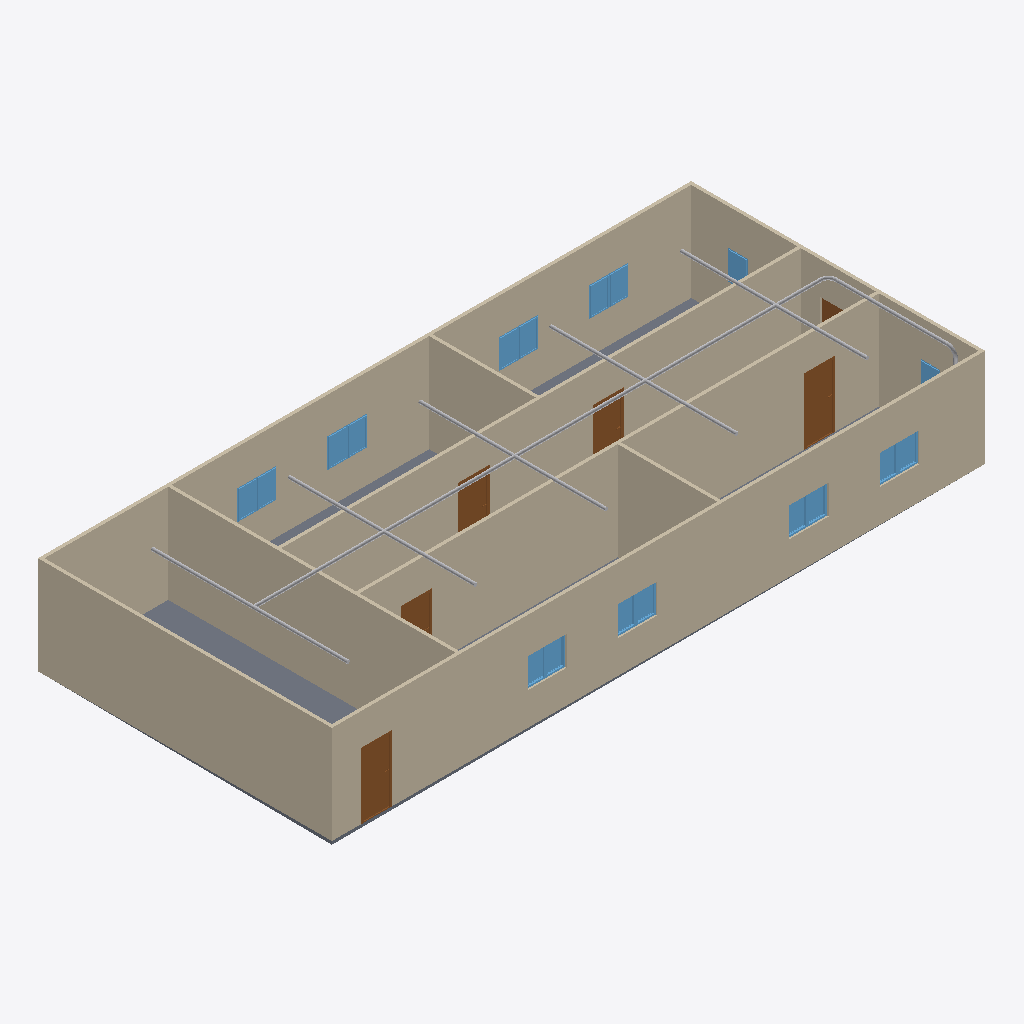
Isometric view of an IFC building model (IFC-SPF (STEP), schema IFC4, length unit metre), seen from the south-west, elements coloured by IFC class: 18 windows (light blue), 9 walls (beige), 9 other elements (light grey), 6 doors (brown), 1 slab (grey).
Extent 20.0 m × 9.0 m × 3.1 m (x, y, z). Storeys (2): GF at 0.00 m; PIPING at 3.00 m. Elements (55): 18 IfcWindow, 13 IfcPipeFitting, 9 IfcWall, 8 IfcPipeSegment, 6 IfcDoor, 1 IfcSlab.

HEADER;
FILE_DESCRIPTION(('ViewDefinition[DesignTransferView]'),'2;1');
FILE_NAME('s09-activity.ifc','2026-11-03T03:14:46+08:00',(''),(''),'IfcOpenShell 0.9.0','Bonsai 0.9.0','Nobody');
FILE_SCHEMA(('IFC4'));
ENDSEC;
DATA;
#1=IFCPROJECT('1l4KqzPg9APwJzTSXJnQbj',$,'My Project',$,$,$,$,(#14,#26),#9);
#31=IFCSITE('1GKO1AHKzA0wLUP9eqTgJt',$,'My Site',$,$,#54,$,$,$,$,$,$,$,$);
#37=IFCBUILDING('3iGBFCdRn6GBXfLBPvPWqx',$,'My Building',$,$,#60,$,$,$,$,$,$);
#43=IFCBUILDINGSTOREY('3DIsCg3OD5tPov22C1m$7R',$,'GF',$,$,#66,$,$,$,0.0);
#4681=IFCBUILDINGSTOREY('3BLOjPH2vAlhMLd7iRAPZL',$,'PIPING',$,$,#4702,$,$,$,3.0);
#351=IFCWALL('3RVOxJKsTCJB_V_UMUMPxa',$,'Wall',$,$,#614,#359,$,$);
#403=IFCWALL('3yv8chYx5EEwBHhGyf1Zs4',$,'Wall',$,$,#550,#409,$,$);
#2967=IFCWALL('34gaY2lWL6yvKtRVsxn2QZ',$,'Wall',$,$,#3119,#2973,$,$);
#3005=IFCWALL('21PnV9QhT59wmLG3xuH8uA',$,'Wall',$,$,#3222,#3011,$,$);
#428=IFCWALL('2lwt2gmIX6IRcOYTRzaebH',$,'Wall',$,$,#582,#434,$,$);
#780=IFCWALL('3_SMQPk8v65vHJlcsqTH9K',$,'Wall',$,$,#3750,#786,$,$);
#378=IFCWALL('3ZP57Q9Az01wBJKnOFnGN5',$,'Wall',$,$,#389,#384,$,$);
#3756=IFCSLAB('2DzY5m95PAgulGZIFyof$V',$,'Slab',$,$,#3764,#3771,$,$);
#1134=IFCWALL('3n2lYU0pn1yxw$aJ6qf9q$',$,'Wall',$,$,#1145,#1140,$,$);
#1096=IFCWALL('2GKvflePLA5wrozkuUBeOt',$,'Wall',$,$,#3755,#1102,$,$);
#4708=IFCPIPESEGMENT('1l1Qp2TfL2ywn1dH0v$RMH',$,'PipeSegment',$,$,#4754,#4721,$,$);
#3697=IFCDOOR('3vrVcDmJT8BPL3AVIX1hrx',$,'Door',$,$,#3745,#3705,$,2.0,0.899999976158142,$,$,$);
#3298=IFCDOOR('1tlpiwcpDEaf8LlTG$IjHm',$,'Door',$,$,#3346,#3306,$,2.0,0.899999976158142,$,$,$);
#3195=IFCDOOR('04dafkjif2QvgCizUODKqT',$,'Door',$,$,#3248,#3203,$,2.0,0.899999976158142,$,$,$);
#3249=IFCDOOR('1Dl6RoeYfAZ9vElny4Vrwc',$,'Door',$,$,#3297,#3257,$,2.0,0.899999976158142,$,$,$);
#4775=IFCPIPESEGMENT('3qovbntFLCNw95Eb$vVbVw',$,'PipeSegment',$,$,#6444,#4786,$,$);
#4840=IFCPIPESEGMENT('0QLC_89cTB$grNLwBqBDPo',$,'PipeSegment',$,$,#6571,#4851,$,$);
#4970=IFCPIPESEGMENT('3KujSyTa5CQg5EFFBR7Twd',$,'PipeSegment',$,$,#6825,#4981,$,$);
#5035=IFCPIPESEGMENT('1C_192XfD9Yxvp$hCgwDqM',$,'PipeSegment',$,$,#6952,#5046,$,$);
#4905=IFCPIPESEGMENT('15a0LOSgH1VPw1SDzVL94a',$,'PipeSegment',$,$,#6698,#4916,$,$);
#3146=IFCDOOR('3JFyveaxzFQPuadvnfgsSt',$,'Door',$,$,#3194,#3154,$,2.0,0.899999976158142,$,$,$);
#3883=IFCWINDOW('2mB7yZBr94jO1u6ABHNNfi',$,'Window',$,$,#4070,#3896,$,0.899999976158142,0.600000023841858,$,$,$);
#2102=IFCWINDOW('0qxhXdS692oQ02IovPWZze',$,'Window',$,$,#3783,#2110,$,0.899999976158142,0.600000023841858,$,$,$);
#2053=IFCWINDOW('1lCgtbxvrCOvIN6Ovq7cxG',$,'Window.005',$,$,#3849,#2061,$,0.899999976158142,0.600000023841858,$,$,$);
#3817=IFCWINDOW('3UDGGRCMf0eQ7KzP346i3s',$,'Window',$,$,#3915,#3830,$,0.899999976158142,0.600000023841858,$,$,$);
#3850=IFCWINDOW('1KZ0hswEv8Y85I45LIbeO6',$,'Window',$,$,#3948,#3863,$,0.899999976158142,0.600000023841858,$,$,$);
#2151=IFCWINDOW('21BZjpQl56nhEUZTnLzwPa',$,'Window',$,$,#3882,#2159,$,0.899999976158142,0.600000023841858,$,$,$);
#2004=IFCWINDOW('084R0U5ZfENxzAMcY953dJ',$,'Window.004',$,$,#3816,#2012,$,0.899999976158142,0.600000023841858,$,$,$);
#3784=IFCWINDOW('2kdy0$N1j6xfArLPHO8iXV',$,'Window',$,$,#4037,#3797,$,0.899999976158142,0.600000023841858,$,$,$);
#3916=IFCWINDOW('1nF5DO2Y576f2os198Pa$w',$,'Window',$,$,#4645,#3929,$,0.899999976158142,0.600000023841858,$,$,$);
#3977=IFCWINDOW('1JxQqa9lv44uh6X6C$pCvy',$,'Window',$,$,#4655,#3990,$,0.899999976158142,0.600000023841858,$,$,$);
#4099=IFCWINDOW('1yXKuc77T6oP9xC6_Jh3oj',$,'Window',$,$,#4675,#4112,$,0.899999976158142,0.600000023841858,$,$,$);
#4038=IFCWINDOW('1obno6aB1AigQsvSLt216m',$,'Window',$,$,#4665,#4051,$,0.899999976158142,0.600000023841858,$,$,$);
#4127=IFCWINDOW('2f0bNBagzA_wQuoMl8pSVU',$,'Window',$,$,#4680,#4140,$,0.899999976158142,0.600000023841858,$,$,$);
#3949=IFCWINDOW('3ddlSYz898$ALTUEe0w5c8',$,'Window',$,$,#4650,#3962,$,0.899999976158142,0.600000023841858,$,$,$);
#4005=IFCWINDOW('2F2lpL1MnEbAkUO3AIcg9R',$,'Window',$,$,#4660,#4018,$,0.899999976158142,0.600000023841858,$,$,$);
#4071=IFCWINDOW('1Hl6gL3W1568yxKT79J40N',$,'Window',$,$,#4670,#4084,$,0.899999976158142,0.600000023841858,$,$,$);
#5100=IFCPIPESEGMENT('0dnwQiHjH04hPz5Bu9CQ2n',$,'PipeSegment',$,$,#5259,#5111,$,$);
#1955=IFCWINDOW('1utAfJULv92AmQJknECKPH',$,'Window',$,$,#2003,#1963,$,0.899999976158142,0.600000023841858,$,$,$);
#1857=IFCWINDOW('2BTH616_b9fQyeVZq8gPsk',$,'Window',$,$,#1905,#1865,$,0.899999976158142,0.600000023841858,$,$,$);
#3043=IFCDOOR('1PxF51vafDKgnDVQUrfJzG',$,'Door',$,$,#3091,#3051,$,2.0,0.899999976158142,$,$,$);
#5837=IFCPIPEFITTING('3goaIKsOX8W83uXGToS03a',$,'PipeFitting',$,$,#5868,#5845,$,$);
#5302=IFCPIPEFITTING('2Sv6rqo3r0sPR8GBjTG8nF',$,'PipeFitting',$,$,#5334,#5311,$,$);
ENDSEC;
